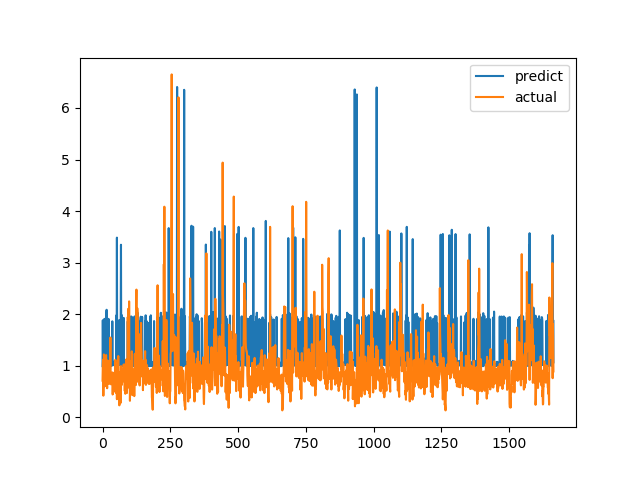

Values plotted in this chart, from the file beside it:
predict, actual
0.9919, 0.7094
1.882, 1.015
1.114, 1.116
1.832, 0.4183
1.032, 1.002
1.016, 1.219
1.029, 1.143
1.909, 0.6528
1.018, 0.6747
1.022, 0.601
1.069, 0.6695
1.01, 0.6538
1.039, 0.7814
0.9971, 1.206
2.004, 0.8469
2.085, 0.8286
1.016, 0.6482
0.9927, 0.5624
1.018, 0.7183
1.84, 1.1
1.002, 0.9542
1.01, 0.729
1.909, 0.6694
1.049, 0.8631
1.024, 0.6465
1.013, 0.8223
1.024, 0.9236
0.9859, 0.8301
0.9981, 1.067
1.012, 1.546
1.004, 0.6827
1.011, 0.6386
1.003, 0.6464
1.036, 0.6881
1.01, 0.7274
1, 0.65
1.861, 0.8694
1.022, 0.4409
1.078, 0.4519
1.037, 0.7575
1.024, 0.4952
1.017, 0.6851
1.036, 0.7244
1.006, 0.8654
1.009, 0.74
1.044, 0.8071
0.9993, 0.8204
1.004, 1.114
1.018, 1.109
1.018, 0.4751
1.021, 1.039
1.977, 0.9458
1.023, 0.7878
3.484, 0.3505
1.017, 0.9368
1.022, 0.9868
1.033, 0.647
0.9946, 1.03
1.07, 1.187
1.019, 0.9329
... 1,604 more rows
